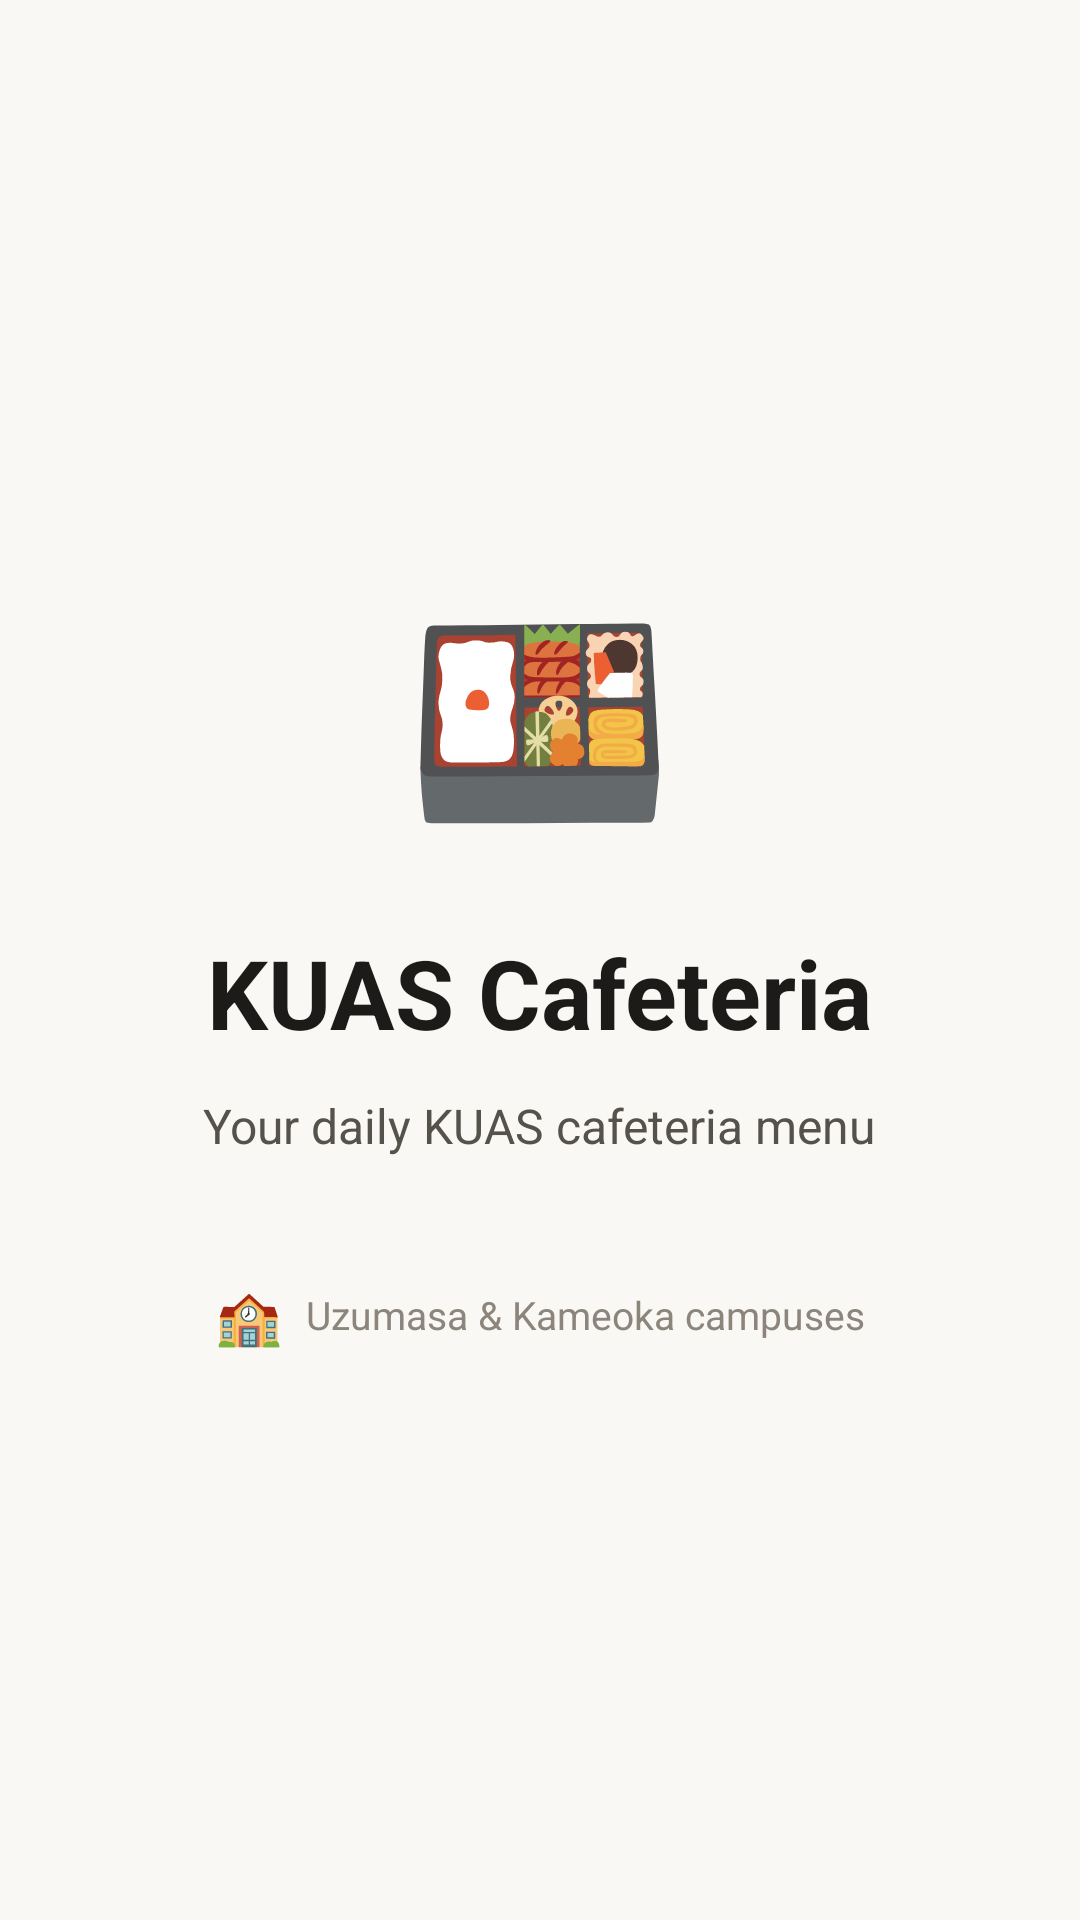

Android layout source for this screen:
<!-- AndroidManifest.xml: application theme Theme.KuasCafeteria -->
<!-- res/layout/fragment_onboarding_welcome.xml -->
<?xml version="1.0" encoding="utf-8"?>
<LinearLayout xmlns:android="http://schemas.android.com/apk/res/android"
    android:layout_width="match_parent"
    android:layout_height="match_parent"
    android:orientation="vertical"
    android:gravity="center"
    android:padding="32dp">

    <TextView
        android:layout_width="wrap_content"
        android:layout_height="wrap_content"
        android:text="🍱"
        android:textSize="72sp"
        android:layout_marginBottom="24dp" />

    <TextView
        android:layout_width="wrap_content"
        android:layout_height="wrap_content"
        android:text="@string/app_full_name"
        android:textSize="32sp"
        android:textStyle="bold"
        android:textColor="@color/text_primary"
        android:layout_marginBottom="12dp" />

    <TextView
        android:layout_width="wrap_content"
        android:layout_height="wrap_content"
        android:text="@string/onboarding_welcome_subtitle"
        android:textSize="16sp"
        android:textColor="@color/text_secondary"
        android:gravity="center"
        android:layout_marginBottom="40dp" />

    <LinearLayout
        android:layout_width="wrap_content"
        android:layout_height="wrap_content"
        android:orientation="horizontal"
        android:gravity="center">

        <TextView
            android:layout_width="wrap_content"
            android:layout_height="wrap_content"
            android:text="🏫"
            android:textSize="18sp"
            android:layout_marginEnd="8dp" />

        <TextView
            android:layout_width="wrap_content"
            android:layout_height="wrap_content"
            android:text="@string/onboarding_welcome_detail"
            android:textSize="13sp"
            android:textColor="@color/text_tertiary" />
    </LinearLayout>

</LinearLayout>
<!-- resources referenced by this layout -->
<resources>
  <color name="text_primary">#1C1B19</color>
  <color name="text_secondary">#55514B</color>
  <color name="text_tertiary">#8C857B</color>
  <string name="app_full_name">KUAS Cafeteria</string>
  <string name="onboarding_welcome_detail">Uzumasa &amp; Kameoka campuses</string>
  <string name="onboarding_welcome_subtitle">Your daily KUAS cafeteria menu</string>
  <style name="Theme.KuasCafeteria" parent="Theme.Material3.DayNight.NoActionBar">
          <item name="colorPrimary">@color/accent</item>
          <item name="colorOnPrimary">@color/accent_contrast</item>
          <item name="colorSurface">@color/background_primary</item>
          <item name="android:colorBackground">@color/background_tertiary</item>
          <item name="android:windowBackground">@color/background_tertiary</item>
          <item name="android:statusBarColor">@color/background_primary</item>
          <item name="android:navigationBarColor">@color/background_primary</item>
          <item name="android:windowLightStatusBar">true</item>
          <item name="android:windowAnimationStyle">@style/FadeActivityAnim</item>
          <item name="materialButtonStyle">@style/App.Button.Primary</item>
      </style>
  <color name="accent">#C8102E</color>
  <color name="accent_contrast">#FFFFFF</color>
  <color name="background_primary">#FFFFFF</color>
  <color name="background_tertiary">#FAF8F5</color>
  <style name="FadeActivityAnim" parent="@android:style/Animation.Activity">
          <item name="android:activityOpenEnterAnimation">@anim/fade_in</item>
          <item name="android:activityOpenExitAnimation">@anim/fade_out</item>
          <item name="android:activityCloseEnterAnimation">@anim/fade_in</item>
          <item name="android:activityCloseExitAnimation">@anim/fade_out</item>
      </style>
  <style name="App.Button.Primary" parent="Widget.Material3.Button">
          <item name="backgroundTint">@color/text_primary</item>
          <item name="android:textColor">@color/background_primary</item>
          <item name="iconTint">@color/background_primary</item>
          <item name="cornerRadius">@dimen/radius_md</item>
      </style>
  <dimen name="radius_md">8dp</dimen>
</resources>
